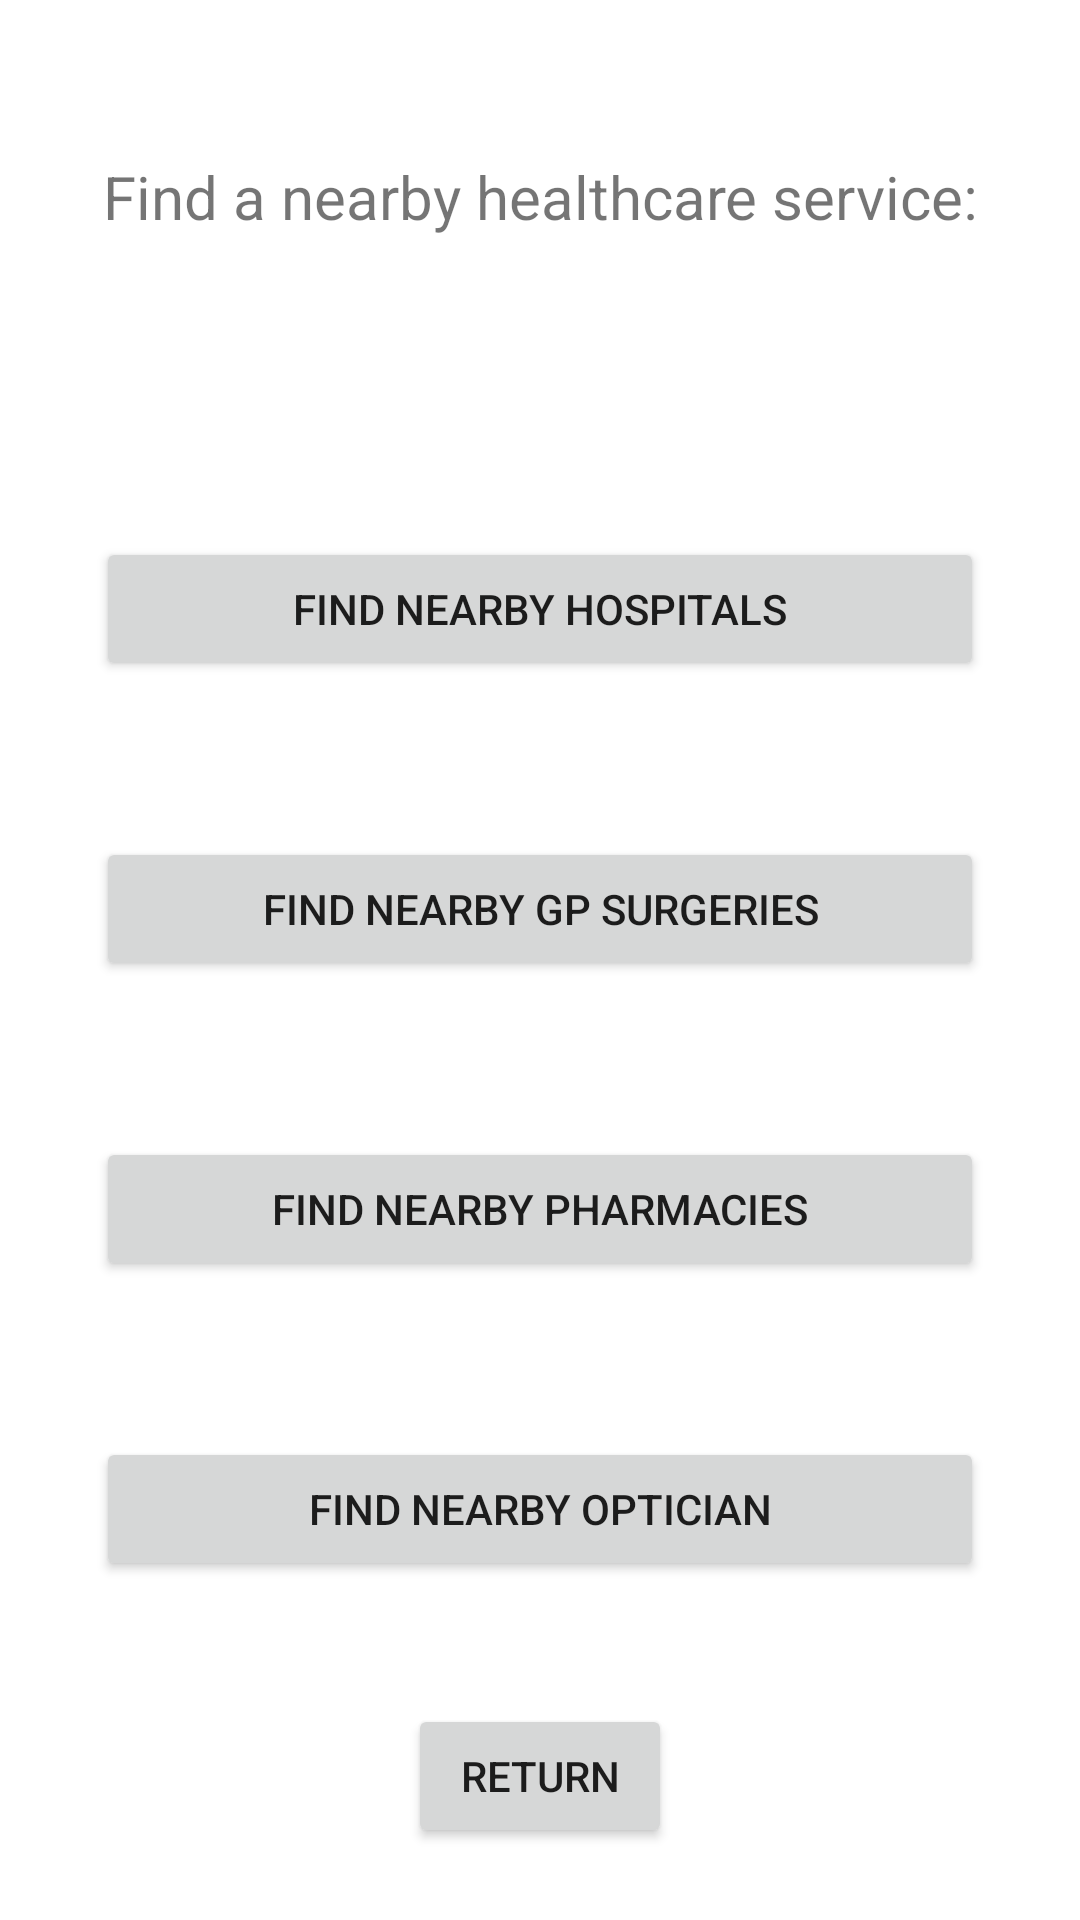

Produce the Android XML layout that renders to this screen, including the resource entries it uses.
<!-- AndroidManifest.xml: application theme Theme.DiseasePredictionApplication -->
<!-- res/layout/activity_find_health_service.xml -->
<?xml version="1.0" encoding="utf-8"?>
<androidx.constraintlayout.widget.ConstraintLayout xmlns:android="http://schemas.android.com/apk/res/android"
    xmlns:app="http://schemas.android.com/apk/res-auto"
    xmlns:tools="http://schemas.android.com/tools"
    android:layout_width="match_parent"
    android:layout_height="match_parent"
    tools:context=".FindHealthService">

    <TextView
        android:id="@+id/textView3"
        android:layout_width="wrap_content"
        android:layout_height="wrap_content"
        android:layout_marginTop="52dp"
        android:text="Find a nearby healthcare service:"
        android:textSize="20dp"
        app:layout_constraintEnd_toEndOf="parent"
        app:layout_constraintStart_toStartOf="parent"
        app:layout_constraintTop_toTopOf="parent" />

    <Button
        android:id="@+id/returnFindHealthService"
        android:layout_width="wrap_content"
        android:layout_height="wrap_content"
        android:layout_marginBottom="24dp"
        android:text="Return"
        app:layout_constraintBottom_toBottomOf="parent"
        app:layout_constraintEnd_toEndOf="parent"
        app:layout_constraintStart_toStartOf="parent" />

    <Button
        android:id="@+id/findHospitals"
        android:layout_width="match_parent"
        android:layout_height="wrap_content"
        android:layout_marginStart="32dp"
        android:layout_marginTop="100dp"
        android:layout_marginEnd="32dp"
        android:text="Find Nearby Hospitals"
        app:layout_constraintEnd_toEndOf="parent"
        app:layout_constraintHorizontal_bias="0.0"
        app:layout_constraintStart_toStartOf="parent"
        app:layout_constraintTop_toBottomOf="@+id/textView3" />

    <Button
        android:id="@+id/findGP"
        android:layout_width="match_parent"
        android:layout_height="wrap_content"
        android:layout_marginStart="32dp"
        android:layout_marginTop="52dp"
        android:layout_marginEnd="32dp"
        android:text="Find Nearby GP Surgeries"
        app:layout_constraintEnd_toEndOf="parent"
        app:layout_constraintHorizontal_bias="0.0"
        app:layout_constraintStart_toStartOf="parent"
        app:layout_constraintTop_toBottomOf="@+id/findHospitals" />

    <Button
        android:id="@+id/findPharmacies"
        android:layout_width="match_parent"
        android:layout_height="wrap_content"
        android:layout_marginStart="32dp"
        android:layout_marginTop="52dp"
        android:layout_marginEnd="32dp"
        android:text="Find Nearby Pharmacies"
        app:layout_constraintEnd_toEndOf="parent"
        app:layout_constraintStart_toStartOf="parent"
        app:layout_constraintTop_toBottomOf="@+id/findGP" />

    <Button
        android:id="@+id/findOptician"
        android:layout_width="match_parent"
        android:layout_height="wrap_content"
        android:layout_marginStart="32dp"
        android:layout_marginTop="52dp"
        android:layout_marginEnd="32dp"
        android:text="Find Nearby Optician"
        app:layout_constraintBottom_toTopOf="@+id/returnFindHealthService"
        app:layout_constraintEnd_toEndOf="parent"
        app:layout_constraintHorizontal_bias="0.0"
        app:layout_constraintStart_toStartOf="parent"
        app:layout_constraintTop_toBottomOf="@+id/findPharmacies"
        app:layout_constraintVertical_bias="0.0" />
</androidx.constraintlayout.widget.ConstraintLayout>
<!-- resources referenced by this layout -->
<resources>
  <style name="Theme.DiseasePredictionApplication" parent="Theme.MaterialComponents.DayNight.DarkActionBar">
          
          <item name="colorPrimary">@color/green</item>
          <item name="colorPrimaryVariant">@color/purple_700</item>
          <item name="colorOnPrimary">@color/white</item>
          
          <item name="colorSecondary">@color/teal_200</item>
          <item name="colorSecondaryVariant">@color/teal_700</item>
          <item name="colorOnSecondary">@color/black</item>
          
          <item name="android:statusBarColor" tools:targetApi="l">?attr/colorPrimaryVariant</item>
          
      </style>
  <color name="green">#4CAF50</color>
  <color name="purple_700">#FF3700B3</color>
  <color name="white">#FFFFFFFF</color>
  <color name="teal_200">#FF03DAC5</color>
  <color name="teal_700">#FF018786</color>
  <color name="black">#FF000000</color>
</resources>
